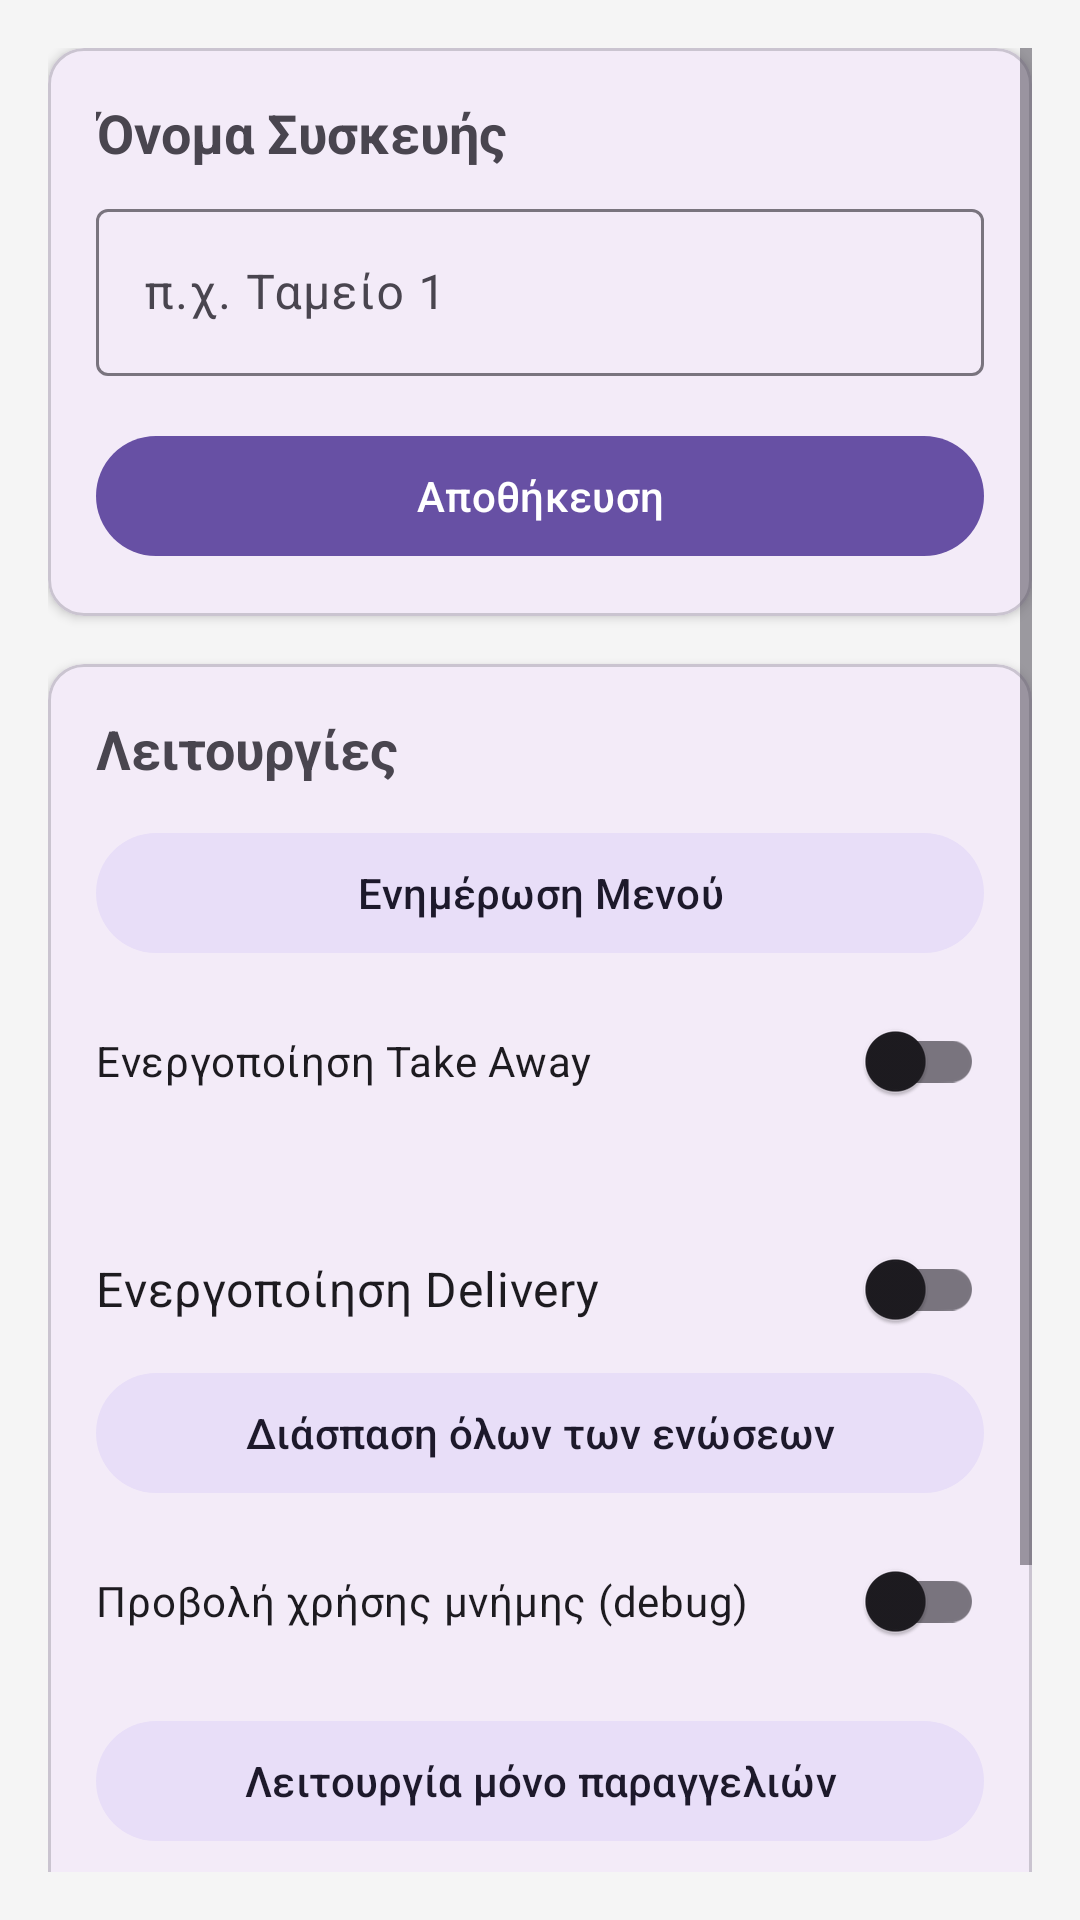

Layout XML and referenced resources for this Android screen:
<!-- AndroidManifest.xml: application theme Theme.Paragelia -->
<!-- res/layout/activity_settings.xml -->
<?xml version="1.0" encoding="utf-8"?>
<ScrollView xmlns:android="http://schemas.android.com/apk/res/android"
    xmlns:app="http://schemas.android.com/apk/res-auto"
    android:layout_width="match_parent"
    android:layout_height="match_parent"
    android:background="#F5F5F5"
    android:padding="16dp">

    <LinearLayout
        android:layout_width="match_parent"
        android:layout_height="wrap_content"
        android:orientation="vertical">

        <com.google.android.material.card.MaterialCardView
            android:layout_width="match_parent"
            android:layout_height="wrap_content"
            app:cardCornerRadius="12dp"
            app:cardElevation="2dp"
            android:layout_marginBottom="16dp">

            <LinearLayout
                android:layout_width="match_parent"
                android:layout_height="wrap_content"
                android:orientation="vertical"
                android:padding="16dp">

                <TextView
                    android:layout_width="wrap_content"
                    android:layout_height="wrap_content"
                    android:text="Όνομα Συσκευής"
                    android:textSize="18sp"
                    android:textStyle="bold"
                    android:layout_marginBottom="8dp" />

                <com.google.android.material.textfield.TextInputLayout
                    android:layout_width="match_parent"
                    android:layout_height="wrap_content"
                    style="@style/Widget.Material3.TextInputLayout.OutlinedBox">

                    <com.google.android.material.textfield.TextInputEditText
                        android:id="@+id/etDeviceName"
                        android:layout_width="match_parent"
                        android:layout_height="wrap_content"
                        android:hint="π.χ. Ταμείο 1"
                        android:inputType="text" />
                </com.google.android.material.textfield.TextInputLayout>

                <com.google.android.material.button.MaterialButton
                    android:id="@+id/btnSave"
                    style="@style/Widget.Material3.Button"
                    android:layout_width="match_parent"
                    android:layout_height="wrap_content"
                    android:text="Αποθήκευση"
                    android:layout_marginTop="16dp" />
            </LinearLayout>
        </com.google.android.material.card.MaterialCardView>

        <com.google.android.material.card.MaterialCardView
            android:layout_width="match_parent"
            android:layout_height="wrap_content"
            app:cardCornerRadius="12dp"
            app:cardElevation="2dp"
            android:layout_marginBottom="16dp">

            <LinearLayout
                android:layout_width="match_parent"
                android:layout_height="wrap_content"
                android:orientation="vertical"
                android:padding="16dp">

                <TextView
                    android:layout_width="wrap_content"
                    android:layout_height="wrap_content"
                    android:text="Λειτουργίες"
                    android:textSize="18sp"
                    android:textStyle="bold"
                    android:layout_marginBottom="12dp" />

                <com.google.android.material.button.MaterialButton
                    android:id="@+id/btnRefreshMenu"
                    style="@style/Widget.Material3.Button.TonalButton"
                    android:layout_width="match_parent"
                    android:layout_height="wrap_content"
                    android:text="Ενημέρωση Μενού"
                    android:layout_marginBottom="8dp" />

                <com.google.android.material.switchmaterial.SwitchMaterial
                    android:id="@+id/switchTakeAway"
                    android:layout_width="match_parent"
                    android:layout_height="wrap_content"
                    android:text="Ενεργοποίηση Take Away"
                    android:layout_marginBottom="12dp" />
                <androidx.appcompat.widget.SwitchCompat
                    android:id="@+id/switchDelivery"
                    android:layout_width="match_parent"
                    android:layout_height="wrap_content"
                    android:text="Ενεργοποίηση Delivery"
                    android:textSize="16sp"
                    android:layout_marginTop="16dp" />

                <com.google.android.material.button.MaterialButton
                    android:id="@+id/btnResolveAllMerges"
                    style="@style/Widget.Material3.Button.TonalButton"
                    android:layout_width="match_parent"
                    android:layout_height="wrap_content"
                    android:text="Διάσπαση όλων των ενώσεων"
                    android:layout_marginBottom="8dp" />

                <com.google.android.material.switchmaterial.SwitchMaterial
                    android:id="@+id/switchMemoryOverlay"
                    android:layout_width="match_parent"
                    android:layout_height="wrap_content"
                    android:text="Προβολή χρήσης μνήμης (debug)"
                    android:layout_marginBottom="12dp" />

                <com.google.android.material.button.MaterialButton
                    android:id="@+id/btnToggleOrderMode"
                    style="@style/Widget.Material3.Button.TonalButton"
                    android:layout_width="match_parent"
                    android:layout_height="wrap_content"
                    android:text="Λειτουργία μόνο παραγγελιών"
                    android:layout_marginBottom="8dp" />

                <com.google.android.material.button.MaterialButton
                    android:id="@+id/btnRestartApp"
                    style="@style/Widget.Material3.Button.TonalButton"
                    android:layout_width="match_parent"
                    android:layout_height="wrap_content"
                    android:text="Επανεκκίνηση Εφαρμογής" />
                <com.google.android.material.button.MaterialButton
                    android:id="@+id/btnChangeStoreCode"
                    android:layout_width="match_parent"
                    android:layout_height="wrap_content"
                    android:text="Αλλαγή κωδικού καταστήματος"
                    android:layout_marginTop="16dp"
                    style="@style/Widget.Material3.Button.OutlinedButton" />
            </LinearLayout>
        </com.google.android.material.card.MaterialCardView>
    </LinearLayout>
</ScrollView>
<!-- resources referenced by this layout -->
<resources>
  <style name="Theme.Paragelia" parent="Base.Theme.Paragelia" />
  <style name="Base.Theme.Paragelia" parent="Theme.Material3.DayNight.NoActionBar">
          
          
      </style>
</resources>
